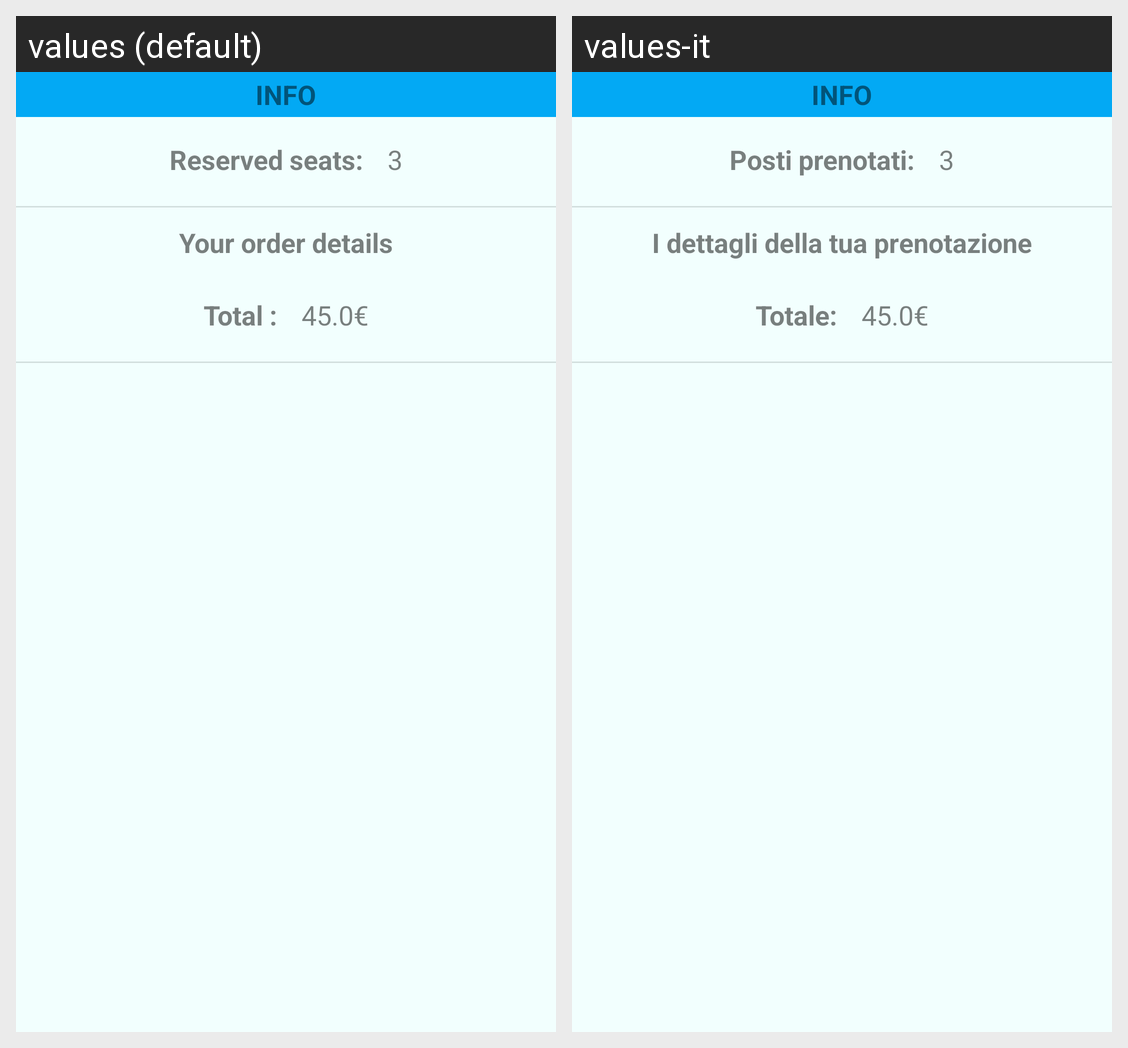

This grid shows one Android layout under two languages. Give, for every string resource on the screen, its name, the default text and each shown locale's text.
Android screen res/layout/reservation_details_dialog.xml rendered under 2 locales, left to right: values (default), values-it. Device: Nexus 5 (rendered at 1080×1920; each locale shown at half size, 540×960, under a caption strip naming it); theme AppTheme.
Strings drawn on this screen, with the default value and each locale's value (text and hints the layout hard-codes, and strings that could not be matched under every locale, appear in the picture but are not listed):

info
  values: Info
  values-it: Info  [not translated; the default value is used]

reserved_seats
  values: Reserved seats:
  values-it: Posti prenotati:

your_order_details
  values: Your order details
  values-it: I dettagli della tua prenotazione

total
  values: Total :
  values-it: Totale:
